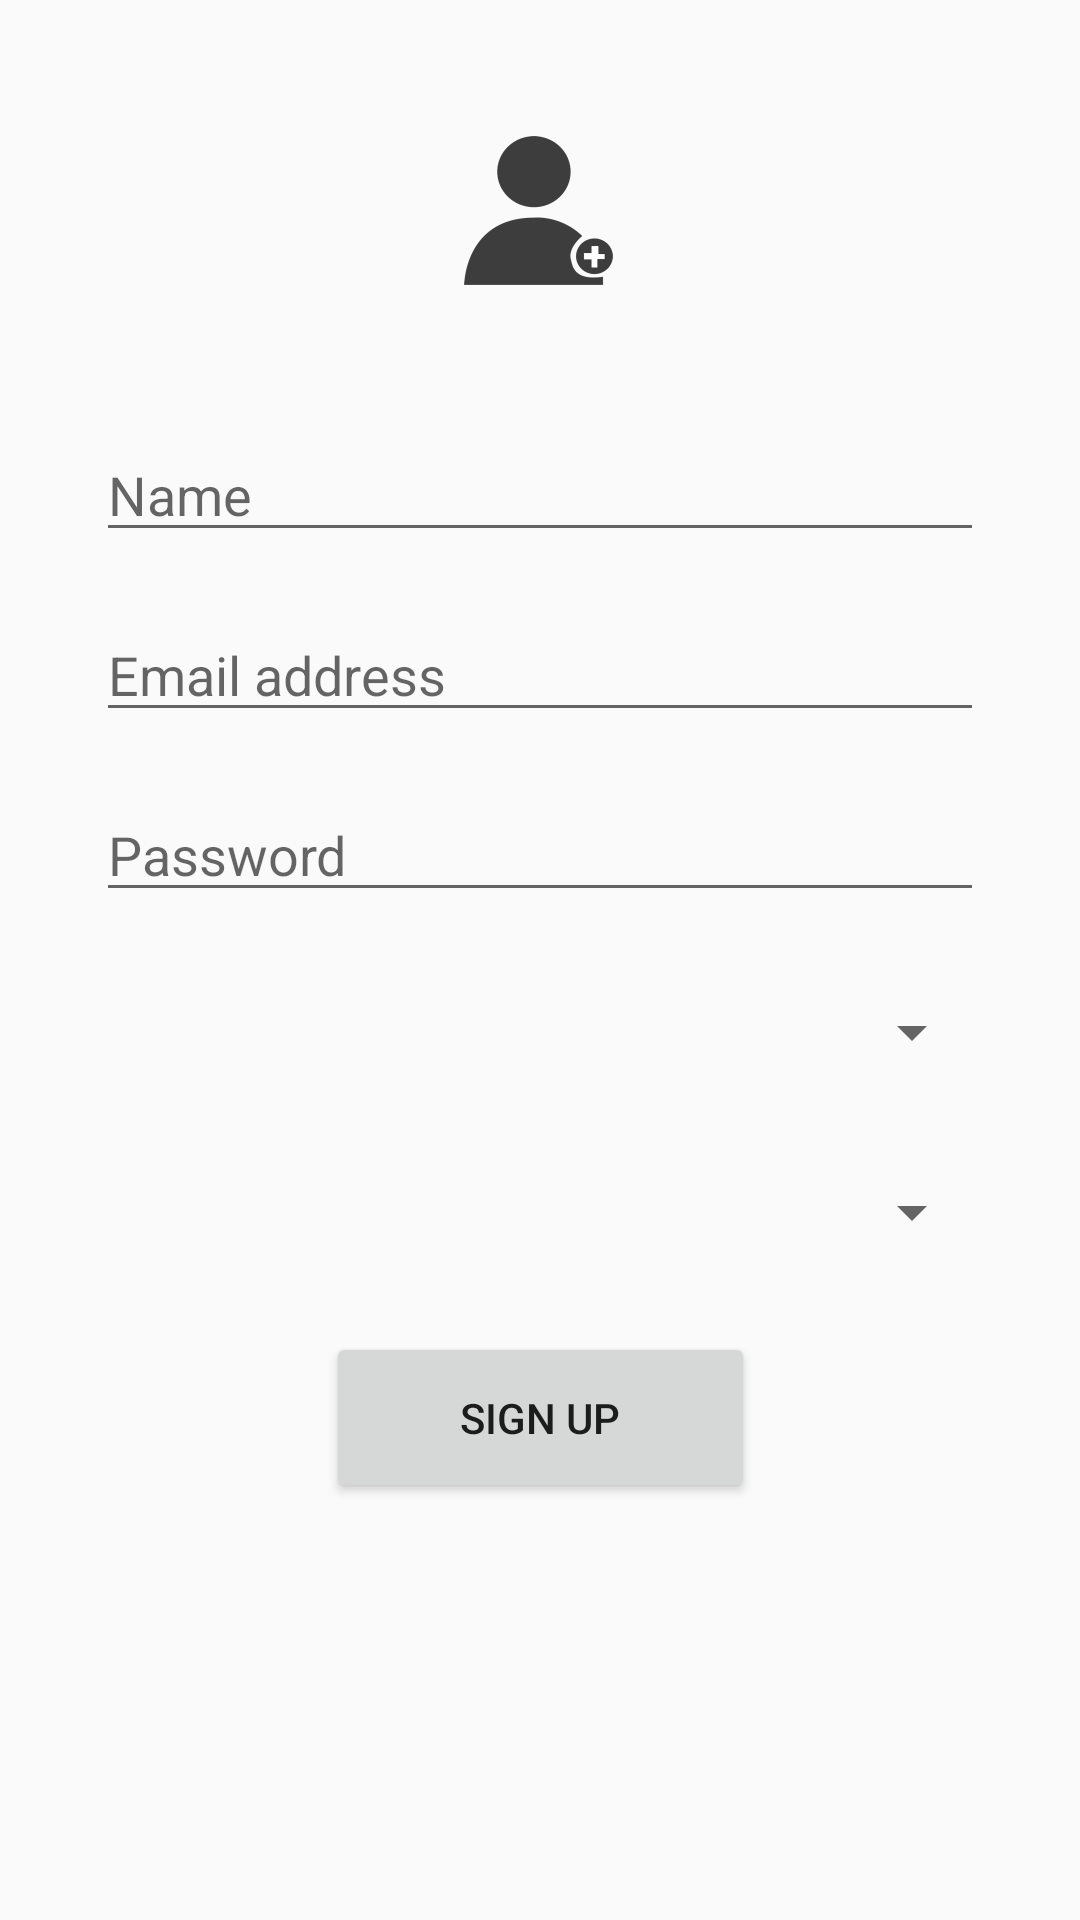

Produce the Android XML layout that renders to this screen, including the resource entries it uses.
<!-- AndroidManifest.xml: application theme AppTheme -->
<!-- res/layout/activity_sign_up.xml -->
<?xml version="1.0" encoding="utf-8"?>

<androidx.constraintlayout.widget.ConstraintLayout
        xmlns:android="http://schemas.android.com/apk/res/android"
        xmlns:tools="http://schemas.android.com/tools"
        xmlns:app="http://schemas.android.com/apk/res-auto"
        android:layout_width="match_parent"
        android:layout_height="match_parent"
        tools:context=".signUp.SignUp">

    <Button
            android:id="@+id/btnSignUp_SignUp"
            android:enabled="true"
            android:layout_width="143dp"
            android:layout_height="57dp"
            android:layout_gravity="start"
            android:layout_marginStart="48dp"
            android:layout_marginEnd="48dp"
            android:text="@string/action_sign_up"
            app:layout_constraintEnd_toEndOf="parent"
            app:layout_constraintStart_toStartOf="parent"
            android:layout_marginTop="20dp" app:layout_constraintTop_toBottomOf="@+id/spnYear_SignUp"
            app:layout_constraintHorizontal_bias="0.502"/>
    <EditText
            android:id="@+id/textUser_SignUp"
            android:layout_width="match_parent"
            android:layout_height="40dp"
            android:layout_marginStart="32dp"
            android:layout_marginEnd="32dp"
            android:autofillHints="@string/prompt_email"
            android:hint="@string/prompt_email"
            android:inputType="textEmailAddress"
            android:selectAllOnFocus="true"
            app:layout_constraintStart_toStartOf="parent"
            app:layout_constraintEnd_toEndOf="parent" android:layout_marginTop="20dp"
            app:layout_constraintTop_toBottomOf="@+id/txtName_SignUp"/>
    <EditText
            android:id="@+id/textPwd_SignUp"
            android:layout_width="match_parent"
            android:layout_height="40dp"
            android:layout_marginStart="32dp"
            android:layout_marginEnd="32dp"
            android:autofillHints="@string/prompt_password"
            android:hint="@string/prompt_password"
            android:imeActionLabel="@string/action_sign_in_short"
            android:imeOptions="actionDone"
            android:inputType="textPassword"
            android:selectAllOnFocus="true"
            android:layout_marginTop="20dp" app:layout_constraintTop_toBottomOf="@+id/textUser_SignUp"
            app:layout_constraintStart_toStartOf="parent" app:layout_constraintHorizontal_bias="0.5"
            app:layout_constraintEnd_toEndOf="parent"/>
    <EditText
            android:layout_width="match_parent"
            android:layout_height="40dp"
            android:inputType="textPersonName"
            android:ems="10"
            android:id="@+id/txtName_SignUp"
            android:layout_marginStart="32dp"
            android:layout_marginEnd="32dp"
            app:layout_constraintStart_toStartOf="parent" app:layout_constraintHorizontal_bias="0.0"
            app:layout_constraintEnd_toEndOf="parent" android:hint="@string/prompt_name"
            android:layout_marginTop="20dp" app:layout_constraintTop_toBottomOf="@+id/imgUserPhoto_SignUp"/>
    <Spinner
            android:layout_width="match_parent"
            android:layout_height="40dp" android:id="@+id/spnCycle_SignUp"
            app:layout_constraintStart_toStartOf="parent"
            app:layout_constraintEnd_toEndOf="parent"
            android:layout_marginStart="32dp"
            android:layout_marginEnd="32dp"
            android:textAlignment="center"
            android:layout_marginTop="20dp" app:layout_constraintTop_toBottomOf="@+id/textPwd_SignUp"
            android:spinnerMode="dropdown"/>
    <Spinner
            android:layout_width="match_parent"
            android:layout_height="40dp" android:id="@+id/spnYear_SignUp"
            android:layout_marginStart="32dp"
            android:layout_marginEnd="32dp"
            app:layout_constraintStart_toStartOf="parent"
            app:layout_constraintHorizontal_bias="0.496" app:layout_constraintEnd_toEndOf="parent"
            android:layout_marginTop="20dp" app:layout_constraintTop_toBottomOf="@+id/spnCycle_SignUp"
            android:dropDownWidth="match_parent"/>
    <ImageView
            android:layout_width="wrap_content"
            android:layout_height="wrap_content"
            app:srcCompat="@mipmap/ic_userdefault_foreground"
            android:id="@+id/imgUserPhoto_SignUp"
            app:layout_constraintStart_toStartOf="parent"
            app:layout_constraintHorizontal_bias="0.498"
            app:layout_constraintEnd_toEndOf="parent"
            app:layout_constraintTop_toTopOf="parent"
            android:adjustViewBounds="true"
            android:scaleType="fitCenter"
            android:layout_marginTop="16dp"
            android:contentDescription="userPhoto"/>
</androidx.constraintlayout.widget.ConstraintLayout>
<!-- resources referenced by this layout -->
<resources>
  <!-- mipmap ic_userdefault_foreground: png bitmap (mipmap-hdpi, 1970 bytes) -->
  <string name="action_sign_in_short">Sign in</string>
  <string name="action_sign_up">Sign up</string>
  <string name="prompt_email">Email address</string>
  <string name="prompt_name">Name</string>
  <string name="prompt_password">Password</string>
  <style name="AppTheme" parent="Theme.AppCompat.Light.DarkActionBar">
          
          <item name="colorPrimary">@color/colorPrimary</item>
          <item name="colorPrimaryDark">@color/colorPrimaryDark</item>
          <item name="colorAccent">@color/colorAccent</item>
      </style>
  <color name="colorPrimary">#795548</color>
  <color name="colorPrimaryDark">#5D4037</color>
  <color name="colorAccent">#607D8B</color>
</resources>
